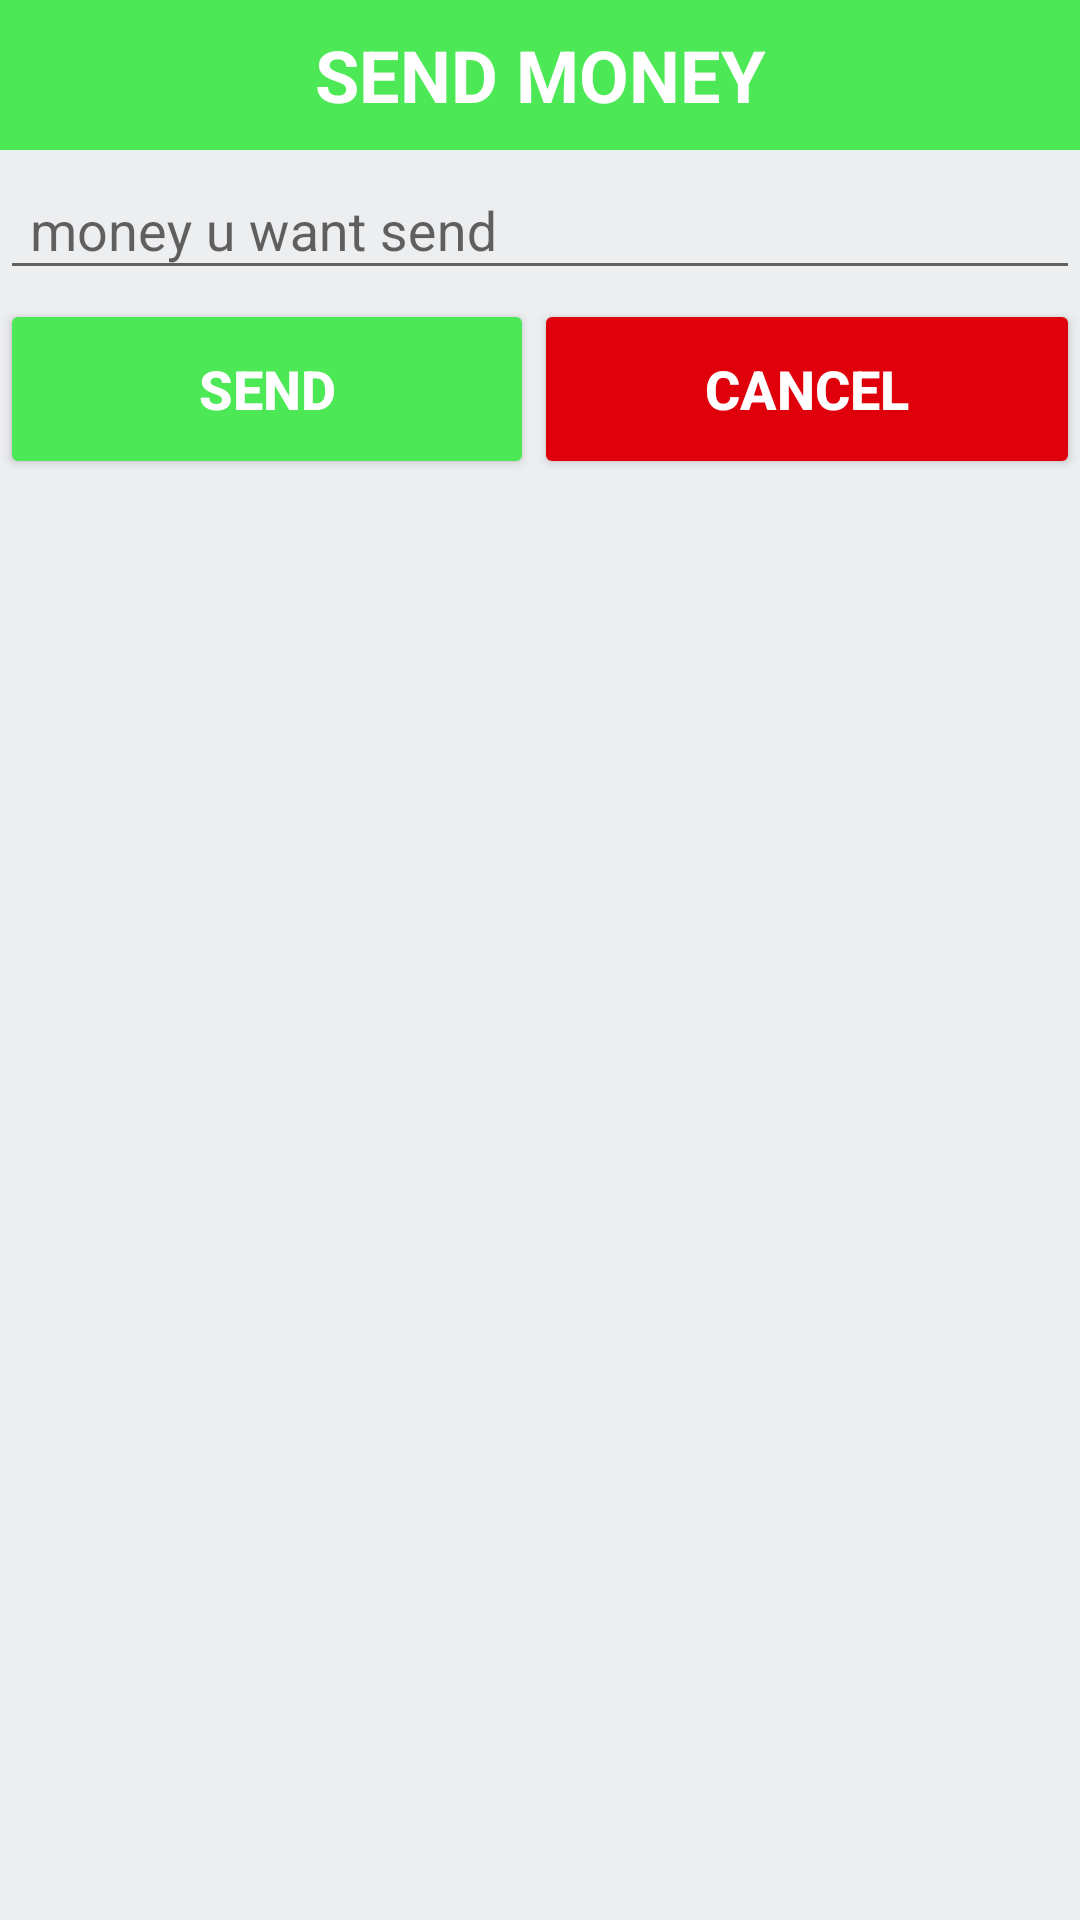

Layout XML and referenced resources for this Android screen:
<!-- AndroidManifest.xml: application theme AppTheme -->
<!-- res/layout/dialog_parent_send_money.xml -->
<?xml version="1.0" encoding="utf-8"?>
<LinearLayout xmlns:android="http://schemas.android.com/apk/res/android"
    xmlns:app="http://schemas.android.com/apk/res-auto"
    android:layout_width="match_parent"
    android:layout_height="match_parent"
    android:orientation="vertical">

    <TextView
        android:id="@+id/textView5"
        android:layout_width="match_parent"
        android:layout_height="50dp"
        android:background="@color/addButton"
        android:gravity="center"
        android:text="@string/send_money"
        android:textAlignment="center"
        android:textAllCaps="true"
        android:textColor="#FFFFFF"
        android:textSize="24sp"
        android:textStyle="bold" />

    <com.google.android.material.textfield.TextInputLayout
        android:layout_width="match_parent"
        android:layout_height="wrap_content"

        android:layout_marginBottom="3dp"
        android:hint="@string/send_money_hint"
        app:boxBackgroundMode="outline"
        app:boxCornerRadiusBottomEnd="5dp"
        app:boxCornerRadiusBottomStart="5dp"
        app:boxCornerRadiusTopEnd="5dp"
        app:boxCornerRadiusTopStart="5dp"
        app:boxStrokeColor="#000000"
        app:hintAnimationEnabled="true"
        app:hintEnabled="true">

        <com.google.android.material.textfield.TextInputEditText
            android:id="@+id/et_moneyNumber"
            android:layout_width="match_parent"
            android:layout_height="wrap_content"
            android:ems="10"
            android:inputType="number|numberDecimal"
            android:paddingStart="10dp"
            android:paddingEnd="10dp" />
    </com.google.android.material.textfield.TextInputLayout>


    <LinearLayout
        android:layout_width="match_parent"
        android:layout_height="match_parent"
        android:orientation="horizontal">

        <Button
            android:id="@+id/btn_sendMoney"
            android:layout_width="wrap_content"
            android:layout_height="60dp"
            android:layout_weight="1"
            android:backgroundTint="@color/addButton"
            android:text="@string/send"
            android:textColor="#FFFFFF"
            android:textSize="18sp"
            android:textStyle="bold" />

        <Button
            android:id="@+id/btn_cancel"
            android:layout_width="wrap_content"
            android:layout_height="60dp"
            android:layout_weight="1"
            android:backgroundTint="@color/red"
            android:text="@string/cancel"
            android:textColor="#FFFFFF"
            android:textSize="18sp"
            android:textStyle="bold" />
    </LinearLayout>

</LinearLayout>
<!-- resources referenced by this layout -->
<resources>
  <color name="addButton">#4DE855</color>
  <color name="red">#DF000C</color>
  <string name="cancel">Cancel</string>
  <string name="send">send</string>
  <string name="send_money">send money</string>
  <string name="send_money_hint">money u want send</string>
  <style name="AppTheme" parent="Theme.AppCompat.Light.NoActionBar">
          
          <item name="colorPrimary">@color/colorPrimary</item>
          <item name="colorPrimaryDark">@color/colorPrimaryDark</item>
          <item name="colorAccent">@color/colorAccent</item>
          <item name="android:windowBackground">@color/background</item>
      </style>
  <color name="colorPrimary">#343BFF</color>
  <color name="colorPrimaryDark">#1B1B74</color>
  <color name="colorAccent">#0011FF</color>
  <color name="background">#EDEEF0</color>
</resources>
